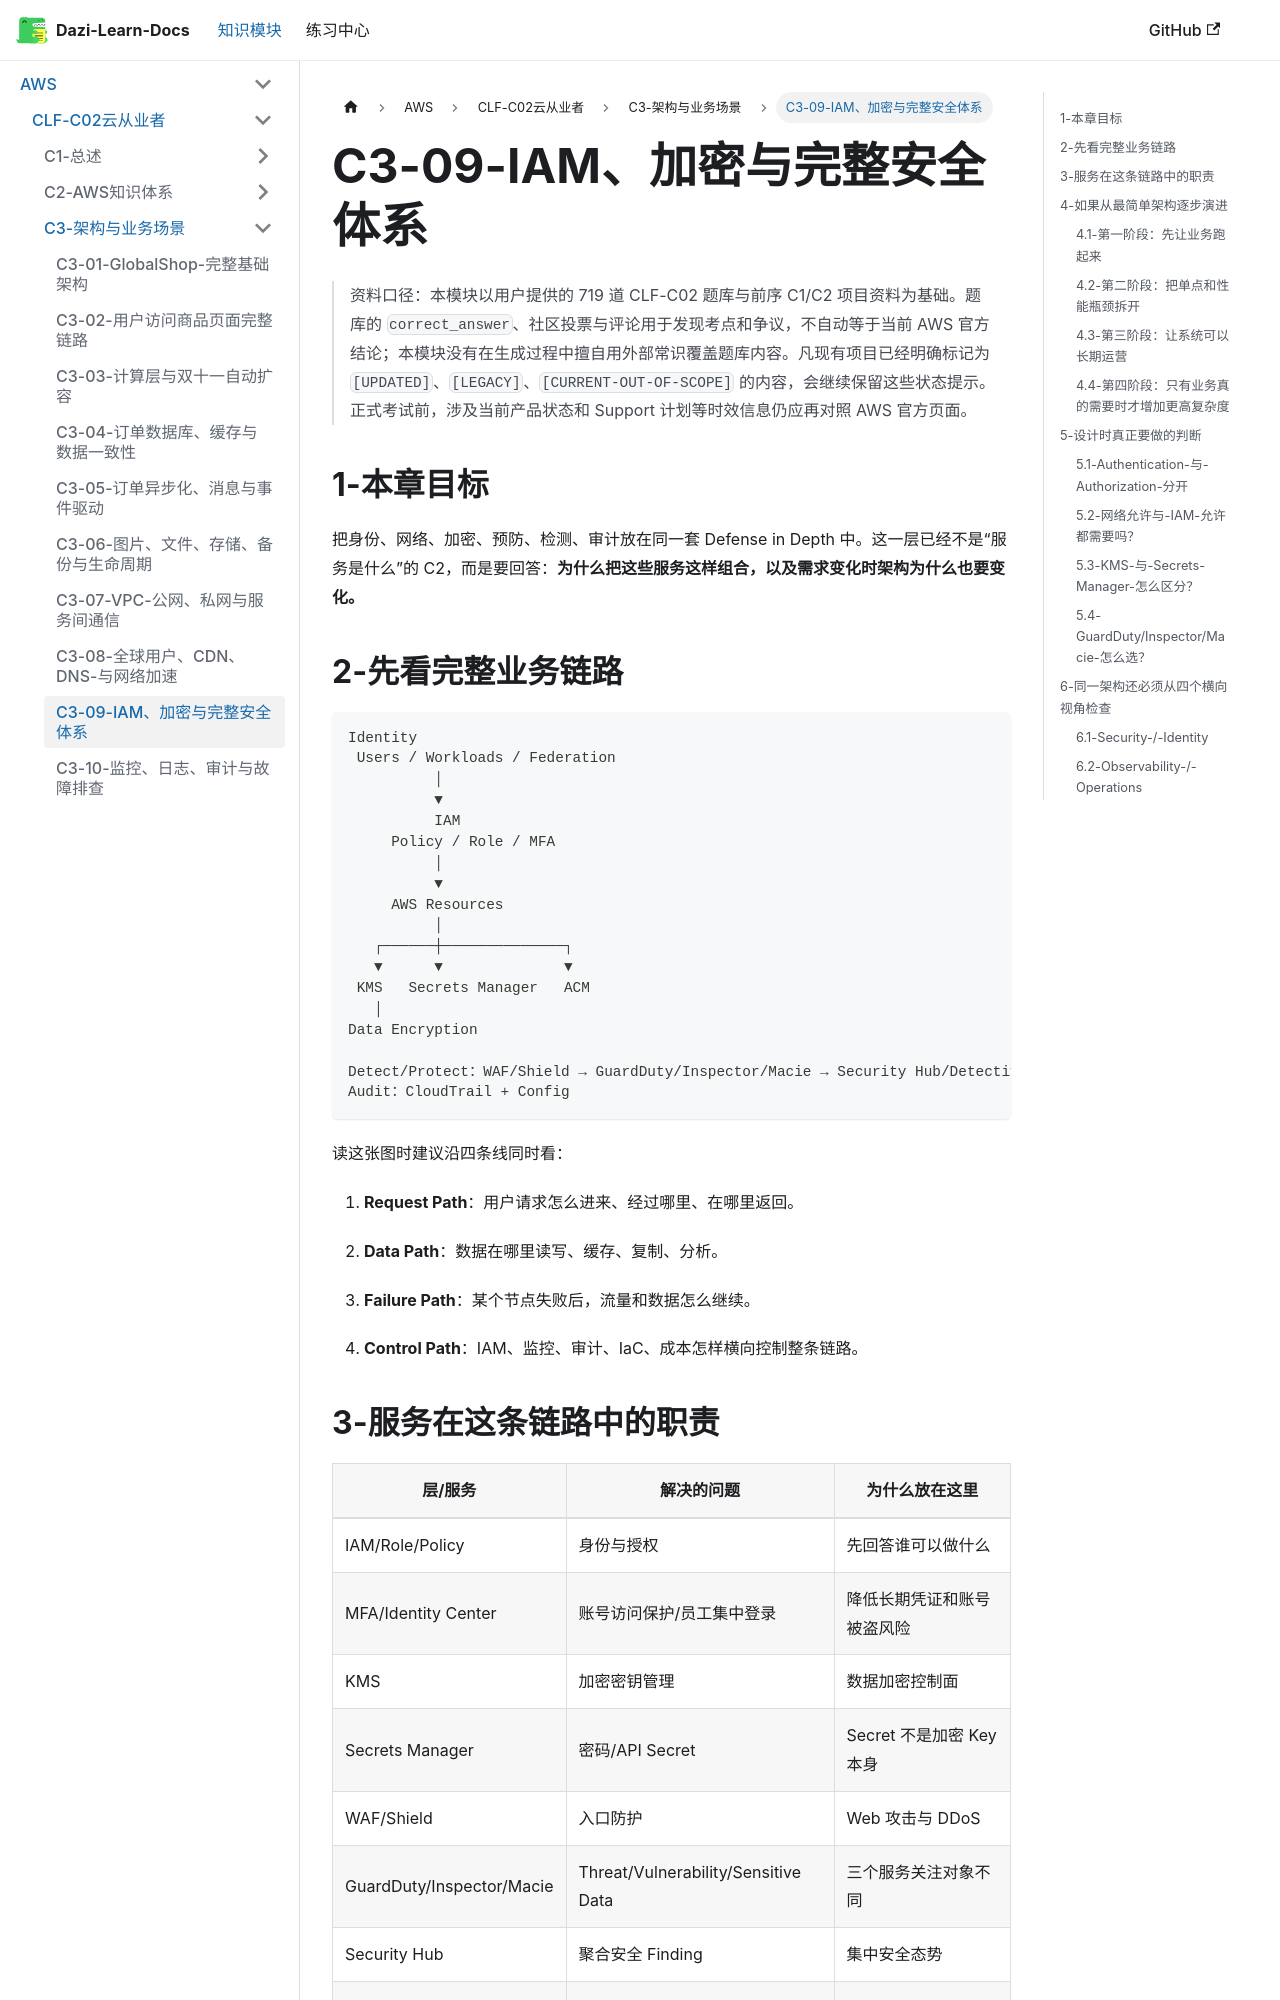

repository: weizhiqimail/dazi-learn-docs · page: docs/aws/clf-c02/C3-架构与业务场景/C3-09-IAM加密与完整安全体系.html · generator: docusaurus

# C3-09-IAM、加密与完整安全体系

> 资料口径：本模块以用户提供的 719 道 CLF-C02 题库与前序 C1/C2 项目资料为基础。题库的 `correct_answer`、社区投票与评论用于发现考点和争议，不自动等于当前 AWS 官方结论；本模块没有在生成过程中擅自用外部常识覆盖题库内容。凡现有项目已经明确标记为 `[UPDATED]`、`[LEGACY]`、`[CURRENT-OUT-OF-SCOPE]` 的内容，会继续保留这些状态提示。正式考试前，涉及当前产品状态和 Support 计划等时效信息仍应再对照 AWS 官方页面。

## 1-本章目标

把身份、网络、加密、预防、检测、审计放在同一套 Defense in Depth 中。这一层已经不是“服务是什么”的 C2，而是要回答：**为什么把这些服务这样组合，以及需求变化时架构为什么也要变化。**

## 2-先看完整业务链路

```text
Identity
 Users / Workloads / Federation
          │
          ▼
          IAM
     Policy / Role / MFA
          │
          ▼
     AWS Resources
          │
   ┌──────┼──────────────┐
   ▼      ▼              ▼
 KMS   Secrets Manager   ACM
   │
Data Encryption

Detect/Protect：WAF/Shield → GuardDuty/Inspector/Macie → Security Hub/Detective
Audit：CloudTrail + Config
```
读这张图时建议沿四条线同时看：

1. **Request Path**：用户请求怎么进来、经过哪里、在哪里返回。

2. **Data Path**：数据在哪里读写、缓存、复制、分析。

3. **Failure Path**：某个节点失败后，流量和数据怎么继续。

4. **Control Path**：IAM、监控、审计、IaC、成本怎样横向控制整条链路。
